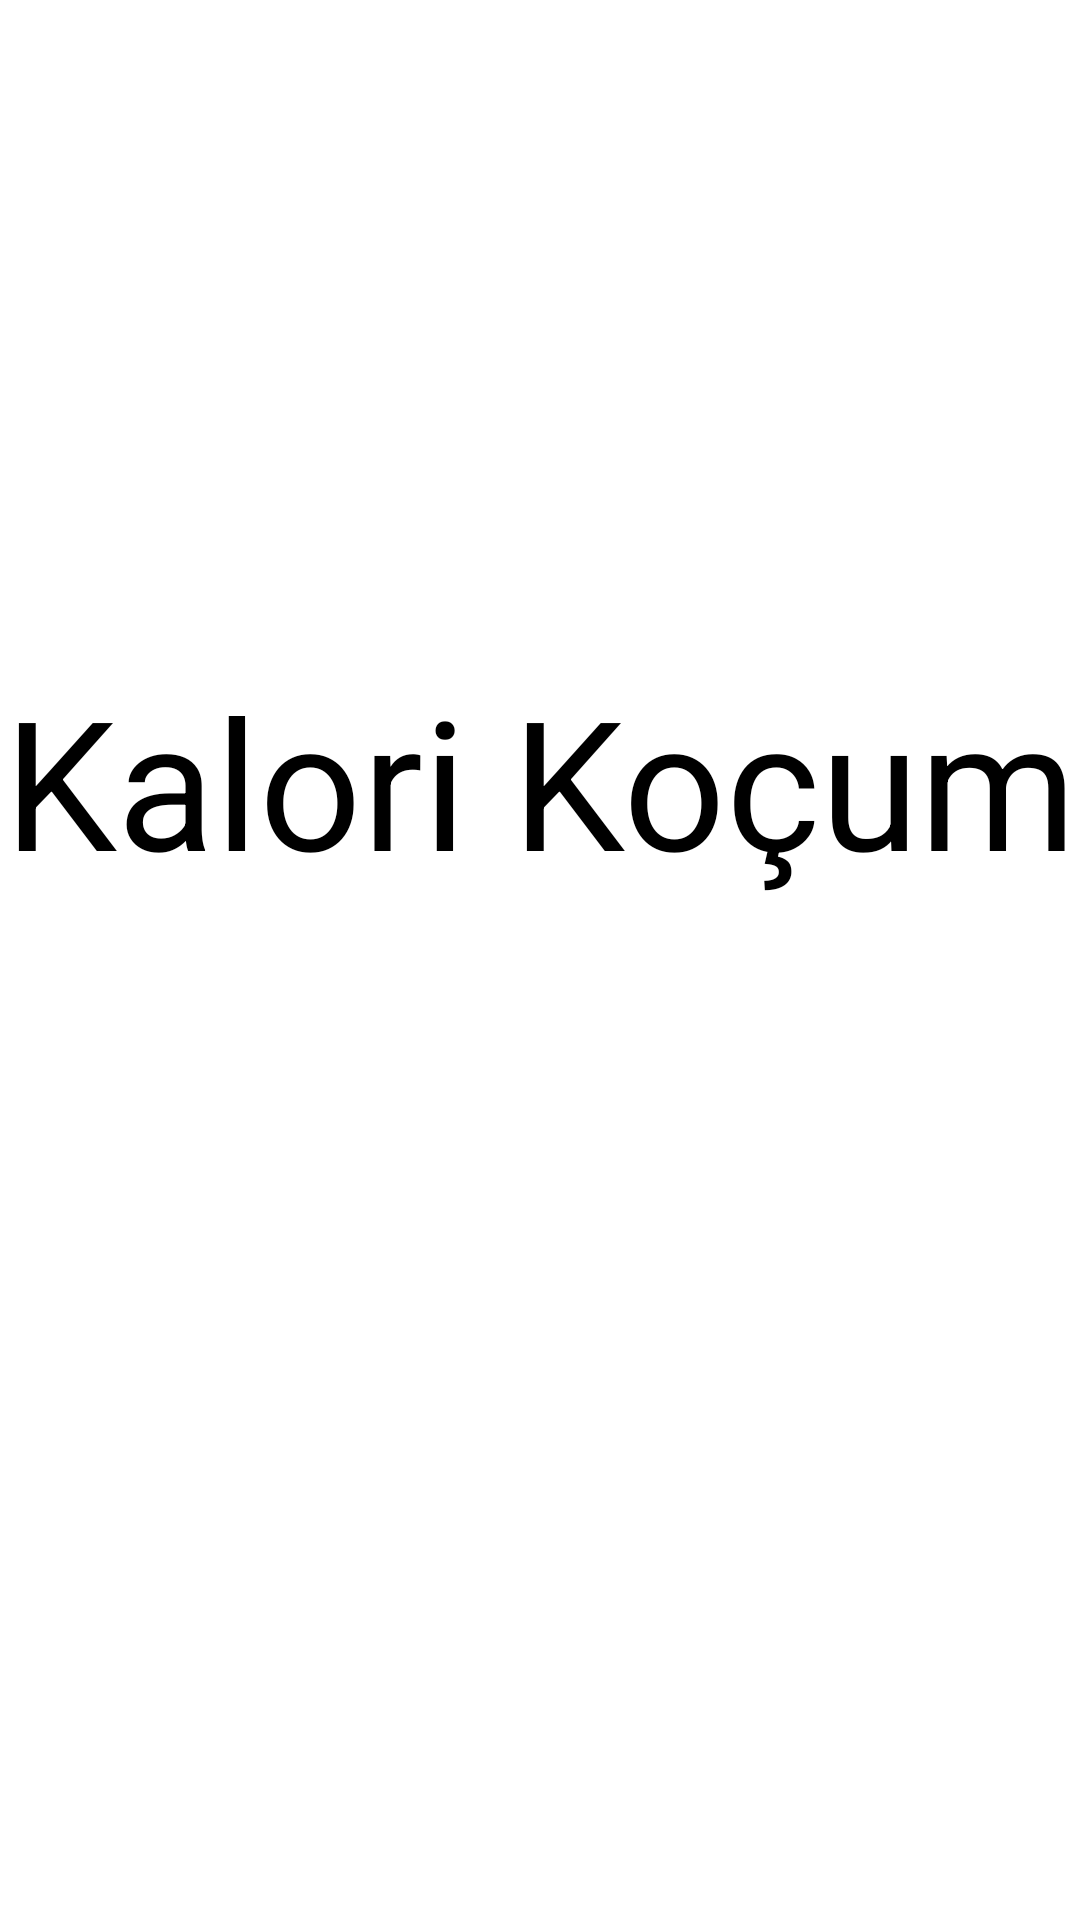

Write the Android layout XML for this screen, with the resource values it uses.
<!-- AndroidManifest.xml: application theme Theme.KaloriKocum -->
<!-- res/layout/activity_main.xml -->
<?xml version="1.0" encoding="utf-8"?>
<androidx.constraintlayout.widget.ConstraintLayout xmlns:android="http://schemas.android.com/apk/res/android"
    xmlns:app="http://schemas.android.com/apk/res-auto"
    xmlns:tools="http://schemas.android.com/tools"
    android:layout_width="match_parent"
    android:layout_height="match_parent"
    tools:context=".MainActivity">

    <Button
        android:background="@color/black"
        android:id="@+id/login"
        android:layout_width="wrap_content"
        android:layout_height="wrap_content"
        android:layout_marginStart="159dp"
        android:layout_marginTop="340dp"
        android:layout_marginEnd="164dp"
        android:layout_marginBottom="343dp"
        android:text="Giriş Yapmak İçin Tıklayınız"
        app:layout_constraintBottom_toBottomOf="parent"
        app:layout_constraintEnd_toEndOf="parent"
        app:layout_constraintStart_toStartOf="parent"
        app:layout_constraintTop_toTopOf="parent" />

    <TextView
        android:id="@+id/userText"
        android:layout_width="wrap_content"
        android:layout_height="wrap_content"
        android:layout_marginBottom="67dp"
        android:text="Kalori Koçum"
        android:textColor="#000000"
        android:textSize="60dp"
        app:layout_constraintBottom_toBottomOf="parent"
        app:layout_constraintLeft_toLeftOf="parent"
        app:layout_constraintRight_toRightOf="parent"
        app:layout_constraintTop_toTopOf="parent"
        app:layout_constraintVertical_bias="0.446" />

</androidx.constraintlayout.widget.ConstraintLayout>
<!-- resources referenced by this layout -->
<resources>
  <style name="Theme.KaloriKocum" parent="Theme.MaterialComponents.DayNight.DarkActionBar">
          
          <item name="colorPrimary">@color/purple_500</item>
          <item name="colorPrimaryVariant">@color/purple_700</item>
          <item name="colorOnPrimary">@color/white</item>
          
          <item name="colorSecondary">@color/teal_200</item>
          <item name="colorSecondaryVariant">@color/teal_700</item>
          <item name="colorOnSecondary">@color/black</item>
          
          <item name="android:statusBarColor" tools:targetApi="l">?attr/colorPrimaryVariant</item>
          
      </style>
  <!-- not gathered from this repository: default colours our renderer supplied (Android Studio template values) -->
  <color name="purple_500">#FF6200EE</color>
  <color name="purple_700">#FF3700B3</color>
  <color name="teal_200">#FF03DAC5</color>
  <color name="teal_700">#FF018786</color>
  <color name="black">#FF000000</color>
  <color name="white">#FFFFFFFF</color>
</resources>
